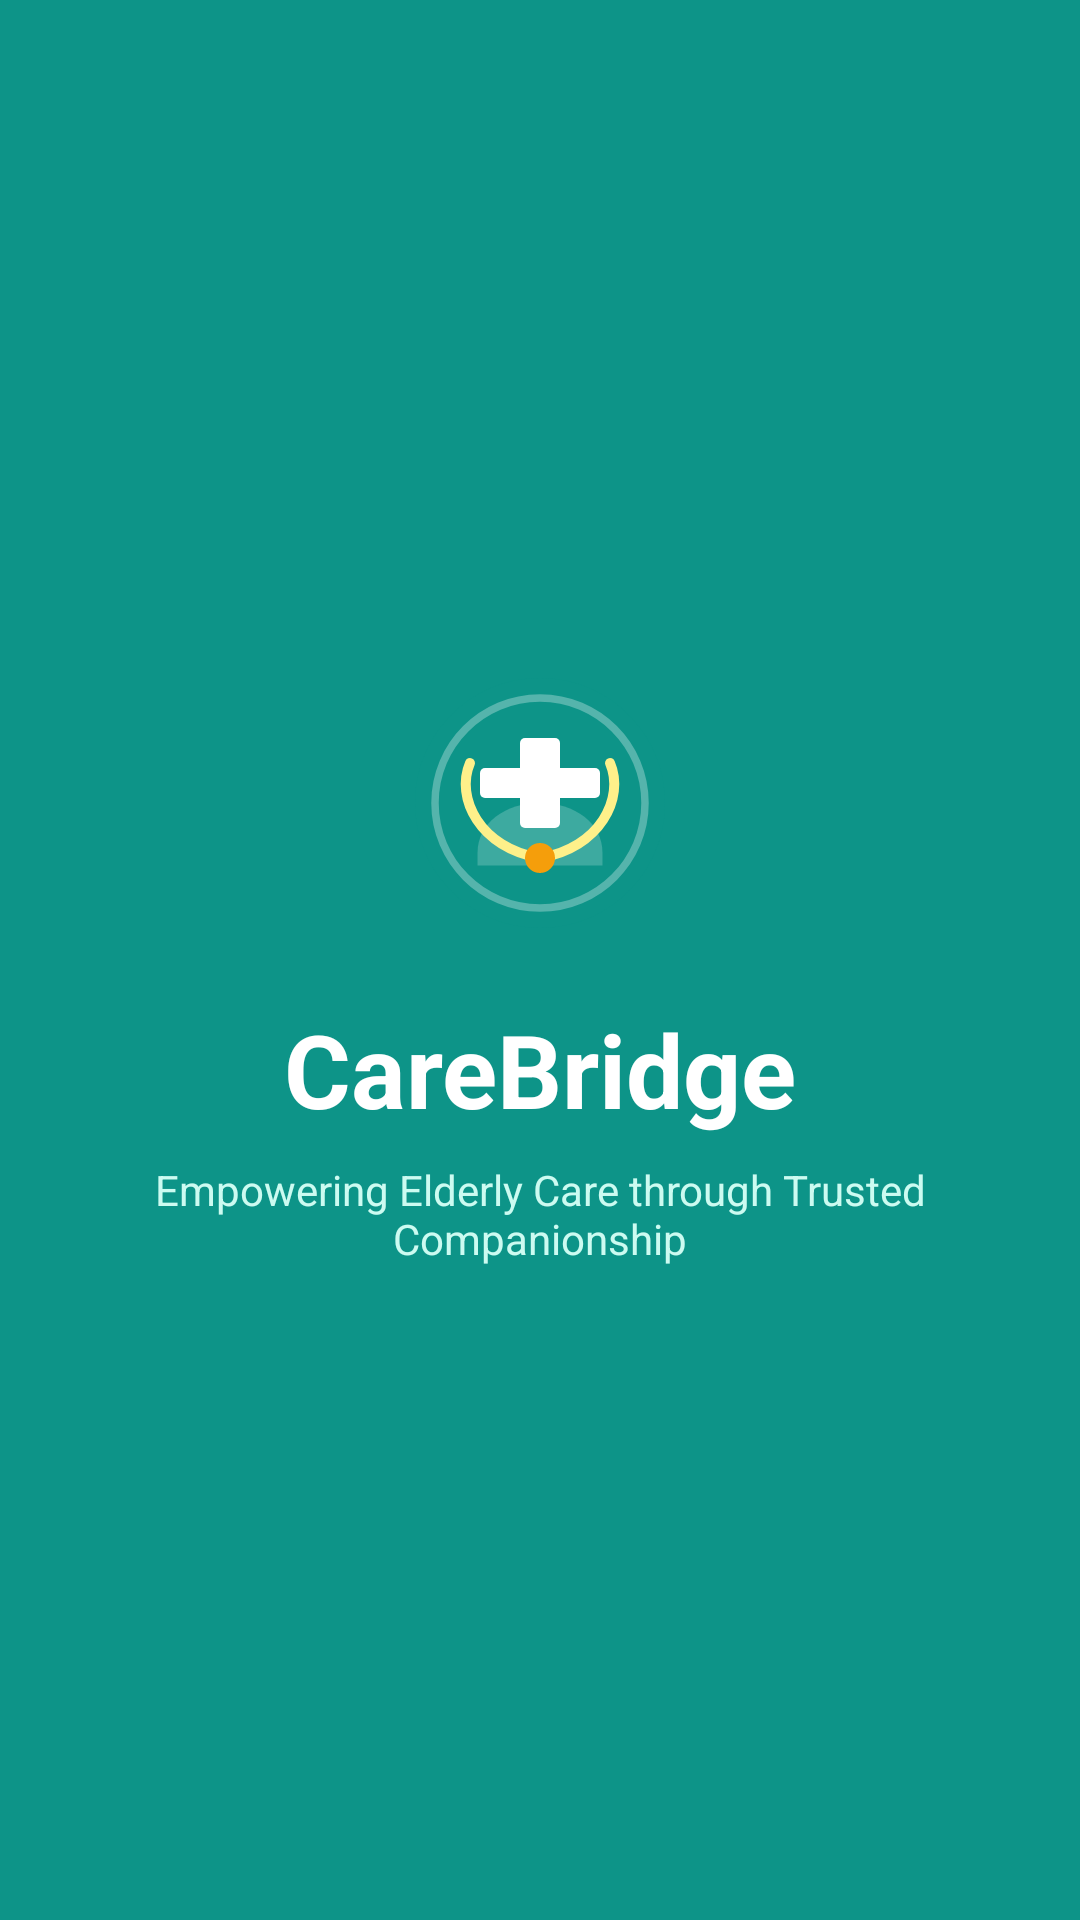

Write the Android layout XML for this screen, with the resource values it uses.
<!-- AndroidManifest.xml: activity theme Theme.CareBridge.Splash -->
<!-- res/layout/activity_splash.xml -->
<?xml version="1.0" encoding="utf-8"?>
<androidx.constraintlayout.widget.ConstraintLayout xmlns:android="http://schemas.android.com/apk/res/android"
    xmlns:app="http://schemas.android.com/apk/res-auto"
    android:layout_width="match_parent"
    android:layout_height="match_parent"
    android:background="@color/primary"
    android:padding="24dp">

    <ImageView
        android:id="@+id/ivSplashLogo"
        android:layout_width="100dp"
        android:layout_height="100dp"
        android:src="@drawable/ic_carebridge_logo"
        android:contentDescription="@string/app_name"
        app:layout_constraintBottom_toTopOf="@id/tvAppTitle"
        app:layout_constraintEnd_toEndOf="parent"
        app:layout_constraintStart_toStartOf="parent"
        app:layout_constraintTop_toTopOf="parent"
        app:layout_constraintVertical_chainStyle="packed" />

    <TextView
        android:id="@+id/tvAppTitle"
        android:layout_width="wrap_content"
        android:layout_height="wrap_content"
        android:layout_marginTop="16dp"
        android:text="@string/app_name"
        android:textColor="@color/white"
        android:textSize="34sp"
        android:textStyle="bold"
        app:layout_constraintBottom_toTopOf="@id/tvAppTagline"
        app:layout_constraintEnd_toEndOf="parent"
        app:layout_constraintStart_toStartOf="parent"
        app:layout_constraintTop_toBottomOf="@id/ivSplashLogo" />

    <TextView
        android:id="@+id/tvAppTagline"
        android:layout_width="0dp"
        android:layout_height="wrap_content"
        android:layout_marginTop="8dp"
        android:gravity="center"
        android:text="@string/app_tagline"
        android:textColor="@color/primary_light"
        android:textSize="14sp"
        app:layout_constraintBottom_toBottomOf="parent"
        app:layout_constraintEnd_toEndOf="parent"
        app:layout_constraintStart_toStartOf="parent"
        app:layout_constraintTop_toBottomOf="@id/tvAppTitle" />

    <ProgressBar
        android:id="@+id/progressBar"
        android:layout_width="wrap_content"
        android:layout_height="wrap_content"
        android:indeterminateTint="@color/white"
        android:layout_marginBottom="32dp"
        app:layout_constraintBottom_toBottomOf="parent"
        app:layout_constraintEnd_toEndOf="parent"
        app:layout_constraintStart_toStartOf="parent" />

</androidx.constraintlayout.widget.ConstraintLayout>
<!-- resources referenced by this layout -->
<resources>
  <color name="primary">#0D9488</color>
  <color name="primary_light">#CCFBF1</color>
  <color name="white">#FFFFFF</color>
  <!-- drawable ic_carebridge_logo (drawable) -->
  <vector xmlns:android="http://schemas.android.com/apk/res/android"
      android:width="120dp"
      android:height="120dp"
      android:viewportWidth="120"
      android:viewportHeight="120">
  
      
      <path
          android:fillColor="#0D9488"
          android:pathData="M60,10 C32.386,10 10,32.386 10,60 C10,87.614 32.386,110 60,110 C87.614,110 110,87.614 110,60 C110,32.386 87.614,10 60,10 Z" />
  
      
      <path
          android:strokeColor="#FFFFFF"
          android:strokeWidth="3"
          android:strokeAlpha="0.3"
          android:pathData="M60,18 C36.8,18 18,36.8 18,60 C18,83.2 36.8,102 60,102 C83.2,102 102,83.2 102,60 C102,36.8 83.2,18 60,18 Z" />
  
      
      <path
          android:fillColor="#FFFFFF"
          android:fillAlpha="0.2"
          android:pathData="M35,80 C35,68 46,60 60,60 C74,60 85,68 85,80 L85,85 L35,85 Z" />
  
      
      
      <path
          android:fillColor="#FFFFFF"
          android:pathData="M54,34 L66,34 A2,2 0 0 1 68,36 L68,68 A2,2 0 0 1 66,70 L54,70 A2,2 0 0 1 52,68 L52,36 A2,2 0 0 1 54,34 Z" />
  
      
      <path
          android:fillColor="#FFFFFF"
          android:pathData="M38,46 L82,46 A2,2 0 0 1 84,48 L84,56 A2,2 0 0 1 82,58 L38,58 A2,2 0 0 1 36,56 L36,48 A2,2 0 0 1 38,46 Z" />
  
      
      <path
          android:strokeColor="#FEF08A"
          android:strokeWidth="4"
          android:strokeLineCap="round"
          android:pathData="M32,44 C26,58 36,78 60,82 C84,78 94,58 88,44" />
  
      
      <path
          android:fillColor="#F59E0B"
          android:pathData="M60,82 m-6,0 a6,6 0 1,0 12,0 a6,6 0 1,0 -12,0" />
  
  </vector>
  <string name="app_name">CareBridge</string>
  <string name="app_tagline">Empowering Elderly Care through Trusted Companionship</string>
  <style name="Theme.CareBridge.Splash" parent="Theme.CareBridge">
          <item name="android:windowBackground">@color/primary</item>
          <item name="android:statusBarColor">@color/primary</item>
          <item name="android:windowLightStatusBar">false</item>
      </style>
  <style name="Theme.CareBridge" parent="Theme.Material3.DayNight.NoActionBar">
          
          <item name="colorPrimary">@color/primary</item>
          <item name="colorPrimaryVariant">@color/primary_dark</item>
          <item name="colorOnPrimary">@color/on_primary</item>
          <item name="colorPrimaryContainer">@color/primary_container</item>
  
          
          <item name="colorSecondary">@color/secondary</item>
          <item name="colorOnSecondary">@color/on_secondary</item>
  
          
          <item name="android:statusBarColor">@color/surface</item>
          <item name="android:windowLightStatusBar">true</item>
          <item name="android:windowBackground">@color/background</item>
      </style>
  <color name="primary_dark">#0F766E</color>
  <color name="on_primary">#FFFFFF</color>
  <color name="primary_container">#E6FFFA</color>
  <color name="secondary">#0284C7</color>
  <color name="on_secondary">#FFFFFF</color>
  <color name="surface">#FFFFFF</color>
  <color name="background">#F8FAFC</color>
</resources>
